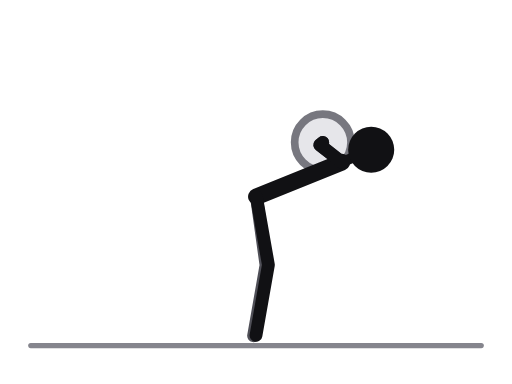
t = 0.00 s
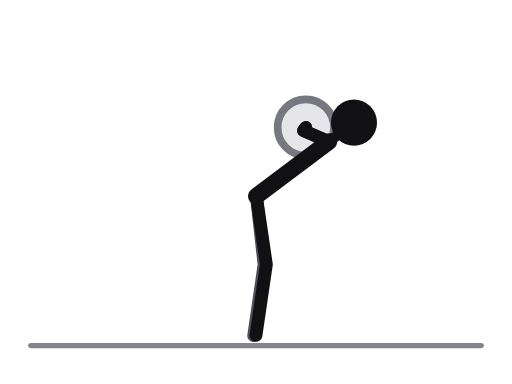
t = 0.31 s
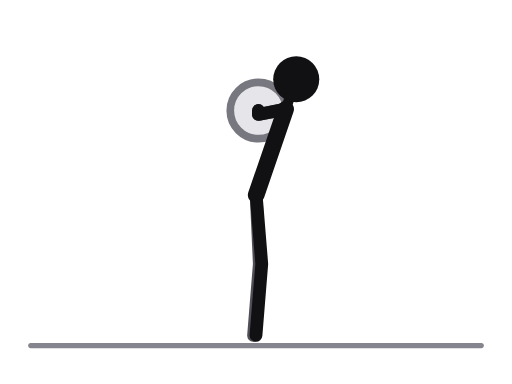
t = 0.69 s
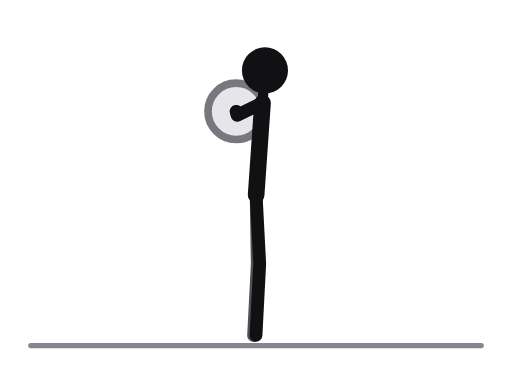
t = 1.00 s
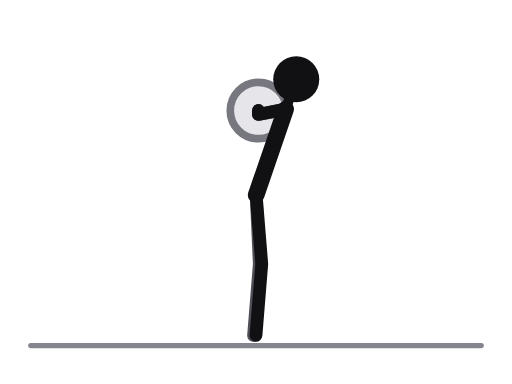
t = 1.31 s
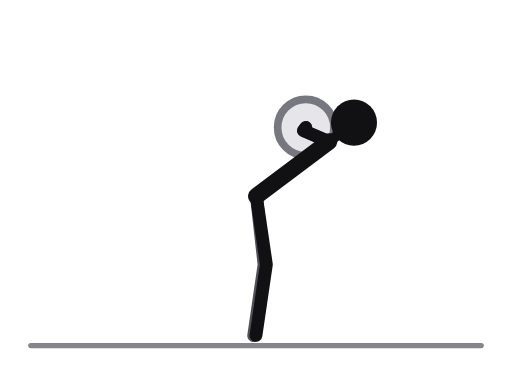
t = 1.69 s

The animated SVG that drew these frames (rendered in a browser with its animation timeline set to each time). Animation: 18 SMIL elements (animate=18); one cycle of 2.00 s, repeats indefinitely.

<svg xmlns="http://www.w3.org/2000/svg" viewBox="0 0 400 300" role="img" aria-label="Good morning, barbell"><title>Good morning, barbell</title><style>.ill-s-near{stroke:var(--ill-near,#111114)}.ill-f-near{fill:var(--ill-near,#111114)}.ill-s-far{stroke:var(--ill-far,#4F4F57)}.ill-f-far{fill:var(--ill-far,#4F4F57)}.ill-s-prop{stroke:var(--ill-prop,#85858D)}.ill-f-prop{fill:var(--ill-prop,#85858D)}.ill-s-floor{stroke:var(--ill-floor,#85858D)}.ill-f-floor{fill:var(--ill-floor,#85858D)}.ill-s-iron{stroke:var(--ill-iron,#77777F)}.ill-f-iron{fill:var(--ill-iron,#77777F)}.ill-s-ironin{stroke:var(--ill-ironin,#E6E6EA)}.ill-f-ironin{fill:var(--ill-ironin,#E6E6EA)}.ill-s-arrow{stroke:var(--ill-arrow,#008F45)}.ill-f-arrow{fill:var(--ill-arrow,#008F45)}@media (prefers-color-scheme:dark){svg{--ill-near:#F5F5F7;--ill-far:#BEBEC5;--ill-prop:#8E8E96;--ill-floor:#8E8E96;--ill-iron:#9E9EA6;--ill-ironin:#2A2A30;--ill-arrow:#3DFF8F;}}</style><g stroke-linecap="round" stroke-linejoin="round"><line class="ill-s-floor" x1="24" y1="270" x2="376" y2="270" stroke-width="4"/><circle class="ill-s-iron ill-f-ironin" cx="252.2" cy="111.2" r="22" stroke-width="6"><animate attributeName="cx" values="252.2;244.6;221.6;195.4;184.5;195.4;221.6;244.6;252.2" keyTimes="0;0.125;0.25;0.375;0.5;0.625;0.75;0.875;1" dur="2.0s" repeatCount="indefinite"/><animate attributeName="cy" values="111.2;103;89.2;85.4;87;85.4;89.2;103;111.2" keyTimes="0;0.125;0.25;0.375;0.5;0.625;0.75;0.875;1" dur="2.0s" repeatCount="indefinite"/></circle><circle class="ill-f-iron" cx="252.2" cy="111.2" r="4"><animate attributeName="cx" values="252.2;244.6;221.6;195.4;184.5;195.4;221.6;244.6;252.2" keyTimes="0;0.125;0.25;0.375;0.5;0.625;0.75;0.875;1" dur="2.0s" repeatCount="indefinite"/><animate attributeName="cy" values="111.2;103;89.2;85.4;87;85.4;89.2;103;111.2" keyTimes="0;0.125;0.25;0.375;0.5;0.625;0.75;0.875;1" dur="2.0s" repeatCount="indefinite"/></circle><polyline class="ill-s-far" points="200.3,153.7 207.8,207.2 198.1,262.3" fill="none" stroke-width="10"><animate attributeName="points" values="200.3,153.7 207.8,207.2 198.1,262.3;200.3,153.4 206.9,207 198.2,262.3;200.2,152.7 204.4,206.5 198.1,262.1;200.1,152.2 202,206.2 198.1,262.1;200.1,152.2 201,206.2 198.1,262.1;200.1,152.2 202,206.2 198.1,262.1;200.2,152.7 204.4,206.5 198.1,262.1;200.3,153.4 206.9,207 198.2,262.3;200.3,153.7 207.8,207.2 198.1,262.3" keyTimes="0;0.125;0.25;0.375;0.5;0.625;0.75;0.875;1" dur="2.0s" repeatCount="indefinite"/></polyline><polyline class="ill-s-far" points="267.1,126.7 249.8,113.2 252.2,111.2" fill="none" stroke-width="10"><animate attributeName="points" values="267.1,126.7 249.8,113.2 252.2,111.2;261.8,115.9 242.5,105.4 244.6,103;242.5,94.5 220.6,92.2 221.6,89.2;216.8,82.2 195.7,88.5 195.4,85.4;205.1,80.4 185.3,90 184.5,87;216.8,82.2 195.7,88.5 195.4,85.4;242.5,94.5 220.6,92.2 221.6,89.2;261.8,115.9 242.5,105.4 244.6,103;267.1,126.7 249.8,113.2 252.2,111.2" keyTimes="0;0.125;0.25;0.375;0.5;0.625;0.75;0.875;1" dur="2.0s" repeatCount="indefinite"/></polyline><line class="ill-s-near" x1="267.1" y1="126.7" x2="200.3" y2="153.7" stroke-width="13"><animate attributeName="x1" values="267.1;261.8;242.5;216.8;205.1;216.8;242.5;261.8;267.1" keyTimes="0;0.125;0.25;0.375;0.5;0.625;0.75;0.875;1" dur="2.0s" repeatCount="indefinite"/><animate attributeName="y1" values="126.7;115.9;94.5;82.2;80.4;82.2;94.5;115.9;126.7" keyTimes="0;0.125;0.25;0.375;0.5;0.625;0.75;0.875;1" dur="2.0s" repeatCount="indefinite"/><animate attributeName="x2" values="200.3;200.3;200.2;200.1;200.1;200.1;200.2;200.3;200.3" keyTimes="0;0.125;0.25;0.375;0.5;0.625;0.75;0.875;1" dur="2.0s" repeatCount="indefinite"/><animate attributeName="y2" values="153.7;153.4;152.7;152.2;152.2;152.2;152.7;153.4;153.7" keyTimes="0;0.125;0.25;0.375;0.5;0.625;0.75;0.875;1" dur="2.0s" repeatCount="indefinite"/></line><line class="ill-s-near" x1="267.1" y1="126.7" x2="290" y2="117" stroke-width="8"><animate attributeName="x1" values="267.1;261.8;242.5;216.8;205.1;216.8;242.5;261.8;267.1" keyTimes="0;0.125;0.25;0.375;0.5;0.625;0.75;0.875;1" dur="2.0s" repeatCount="indefinite"/><animate attributeName="y1" values="126.7;115.9;94.5;82.2;80.4;82.2;94.5;115.9;126.7" keyTimes="0;0.125;0.25;0.375;0.5;0.625;0.75;0.875;1" dur="2.0s" repeatCount="indefinite"/><animate attributeName="x2" values="290;283;257;223;207;223;257;283;290" keyTimes="0;0.125;0.25;0.375;0.5;0.625;0.75;0.875;1" dur="2.0s" repeatCount="indefinite"/><animate attributeName="y2" values="117;103;74;58;55;58;74;103;117" keyTimes="0;0.125;0.25;0.375;0.5;0.625;0.75;0.875;1" dur="2.0s" repeatCount="indefinite"/></line><polyline class="ill-s-near" points="200.3,153.7 209.7,206.9 200,262" fill="none" stroke-width="10"><animate attributeName="points" values="200.3,153.7 209.7,206.9 200,262;200.3,153.4 208.7,206.7 200,262;200.2,152.7 206.3,206.4 200,262;200.1,152.2 203.9,206.1 200,262;200.1,152.2 202.9,206.1 200,262;200.1,152.2 203.9,206.1 200,262;200.2,152.7 206.3,206.4 200,262;200.3,153.4 208.7,206.7 200,262;200.3,153.7 209.7,206.9 200,262" keyTimes="0;0.125;0.25;0.375;0.5;0.625;0.75;0.875;1" dur="2.0s" repeatCount="indefinite"/></polyline><polyline class="ill-s-near" points="267.1,126.7 249.8,113.2 252.2,111.2" fill="none" stroke-width="10"><animate attributeName="points" values="267.1,126.7 249.8,113.2 252.2,111.2;261.8,115.9 242.5,105.4 244.6,103;242.5,94.5 220.6,92.2 221.6,89.2;216.8,82.2 195.7,88.5 195.4,85.4;205.1,80.4 185.3,90 184.5,87;216.8,82.2 195.7,88.5 195.4,85.4;242.5,94.5 220.6,92.2 221.6,89.2;261.8,115.9 242.5,105.4 244.6,103;267.1,126.7 249.8,113.2 252.2,111.2" keyTimes="0;0.125;0.25;0.375;0.5;0.625;0.75;0.875;1" dur="2.0s" repeatCount="indefinite"/></polyline><circle class="ill-f-near" cx="290" cy="117" r="18"><animate attributeName="cx" values="290;283;257;223;207;223;257;283;290" keyTimes="0;0.125;0.25;0.375;0.5;0.625;0.75;0.875;1" dur="2.0s" repeatCount="indefinite"/><animate attributeName="cy" values="117;103;74;58;55;58;74;103;117" keyTimes="0;0.125;0.25;0.375;0.5;0.625;0.75;0.875;1" dur="2.0s" repeatCount="indefinite"/></circle></g></svg>
